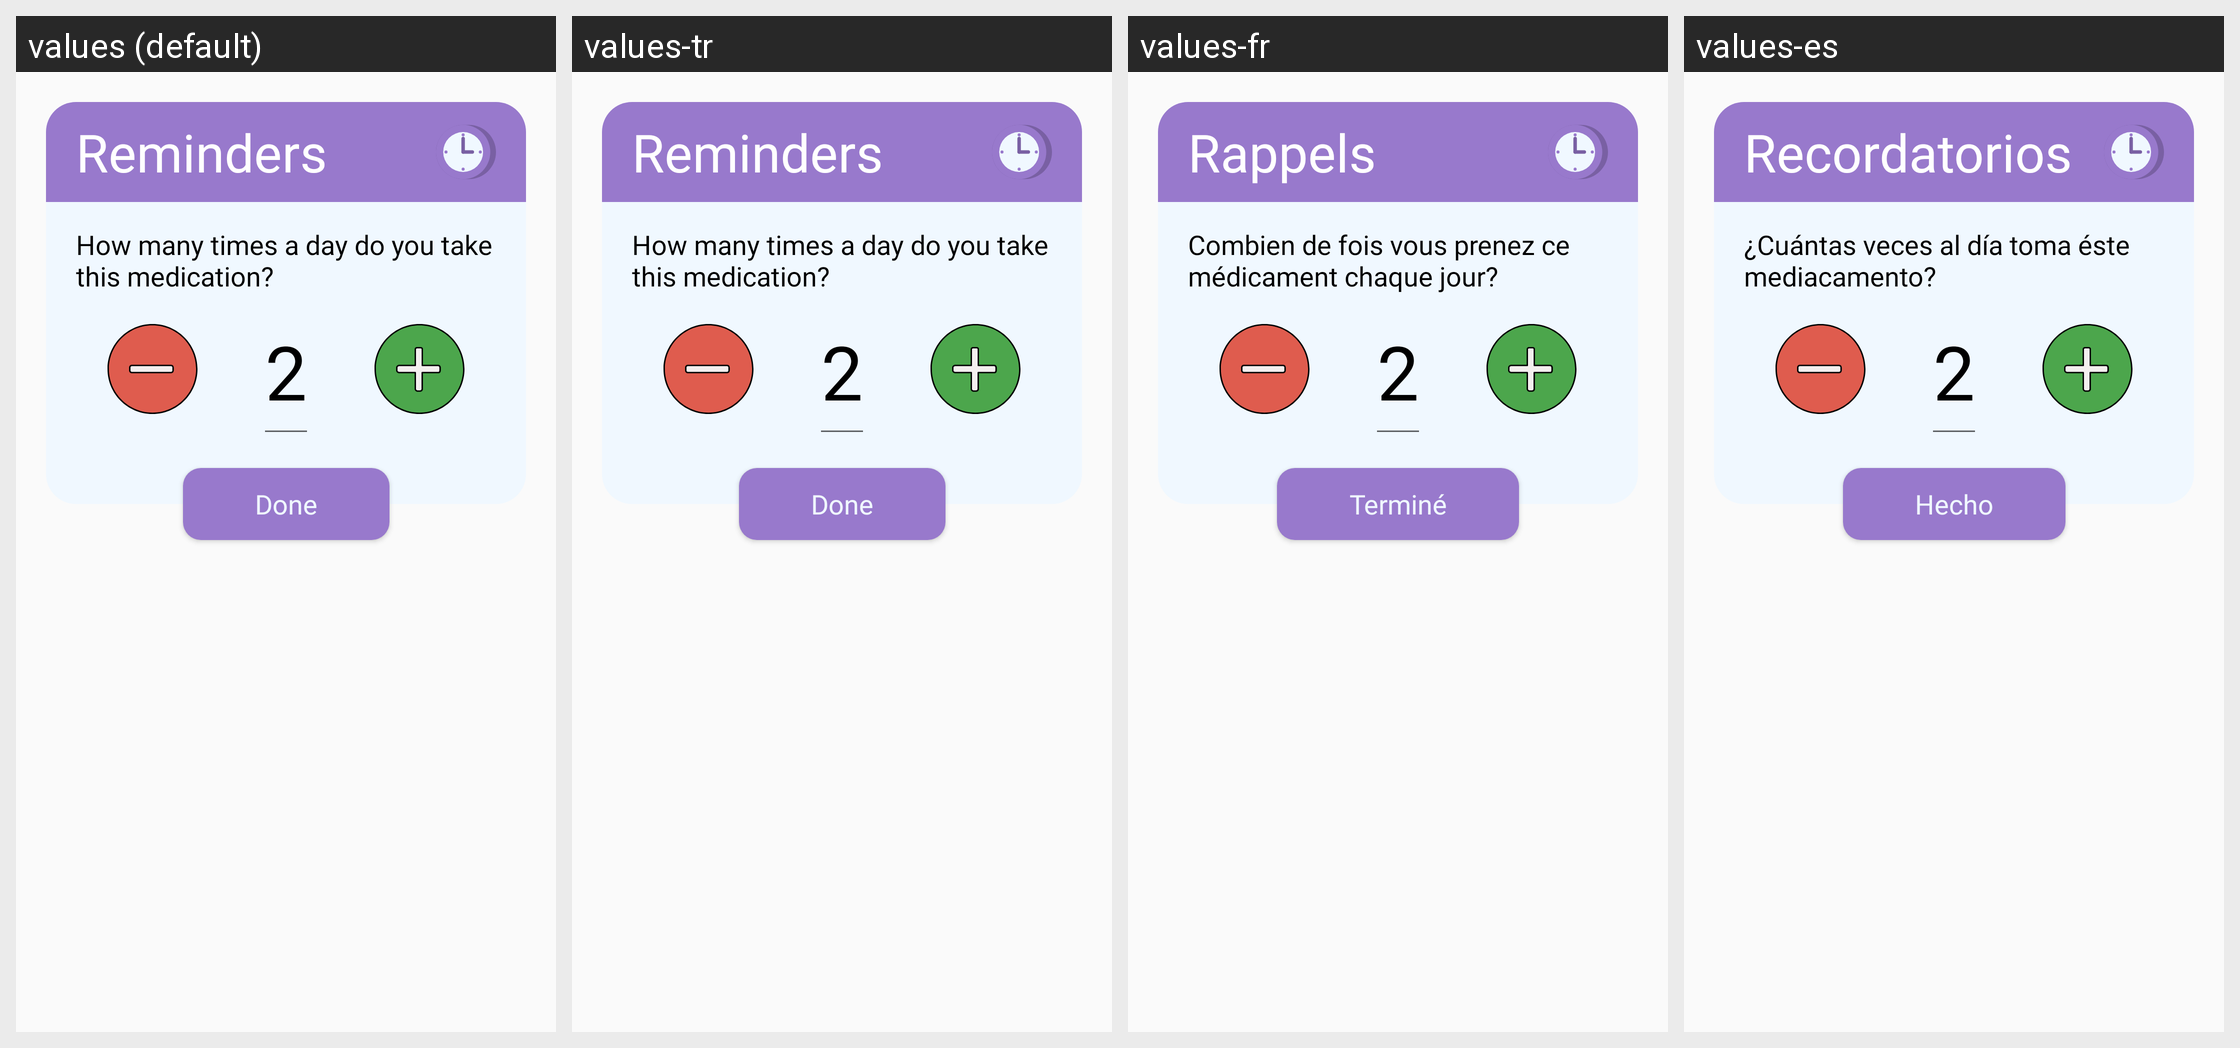

This grid shows one Android layout under several languages. Give, for every string resource on the screen, its name, the default text and each shown locale's text.
Android screen res/layout/dialog_choose_reminder_amount.xml rendered under 4 locales, left to right: values (default), values-tr, values-fr, values-es. Device: Nexus 5 (rendered at 1080×1920; each locale shown at half size, 540×960, under a caption strip naming it); theme SimpillAppTheme.
Other locales in the repository, not shown: values-ga-rIE.
Strings drawn on this screen, with the default value and each locale's value (text and hints the layout hard-codes, and strings that could not be matched under every locale, appear in the picture but are not listed):

choose_times_per_day_dialog_title
  values: Reminders
  values-tr: Reminders  [not translated; the default value is used]
  values-fr: Rappels
  values-es: Recordatorios

choose_times_per_day_dialog_message
  values: How many times a day do you take this medication?
  values-tr: How many times a day do you take this medication?  [not translated; the default value is used]
  values-fr: Combien de fois vous prenez ce médicament chaque jour?
  values-es: ¿Cuántas veces al día toma éste mediacamento?

done
  values: Done
  values-tr: Done
  values-fr: Terminé
  values-es: Hecho
